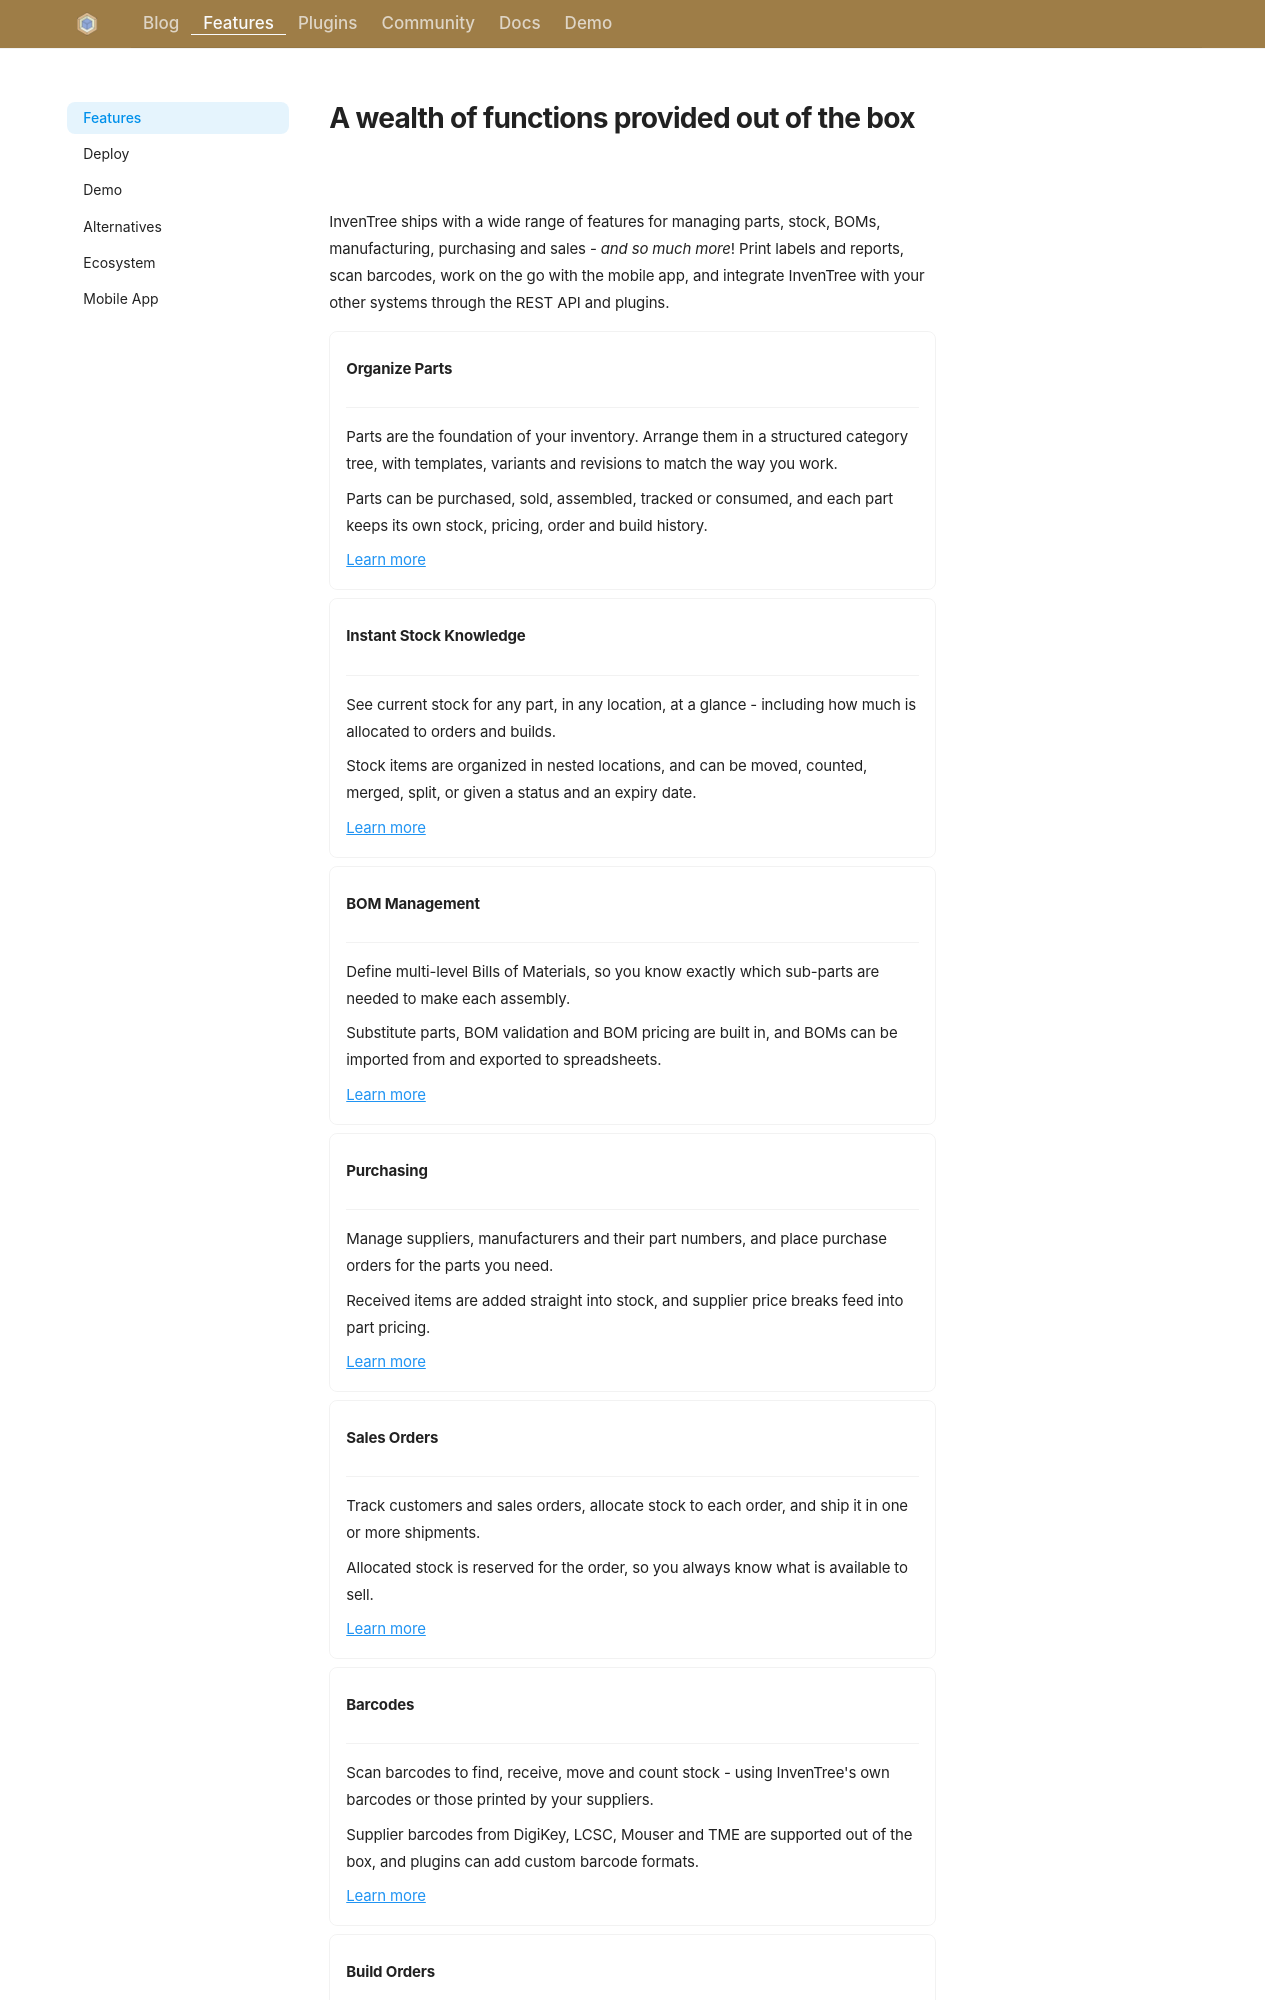

repository: inventree/inventree-website · page: features/index.html · generator: mkdocs

---
title: Features
render_macros: true
description: "Parts, stock, BOMs, manufacturing, purchasing and sales - plus labels, barcodes, a mobile app, REST API and plugins. See everything InvenTree can do."
---
